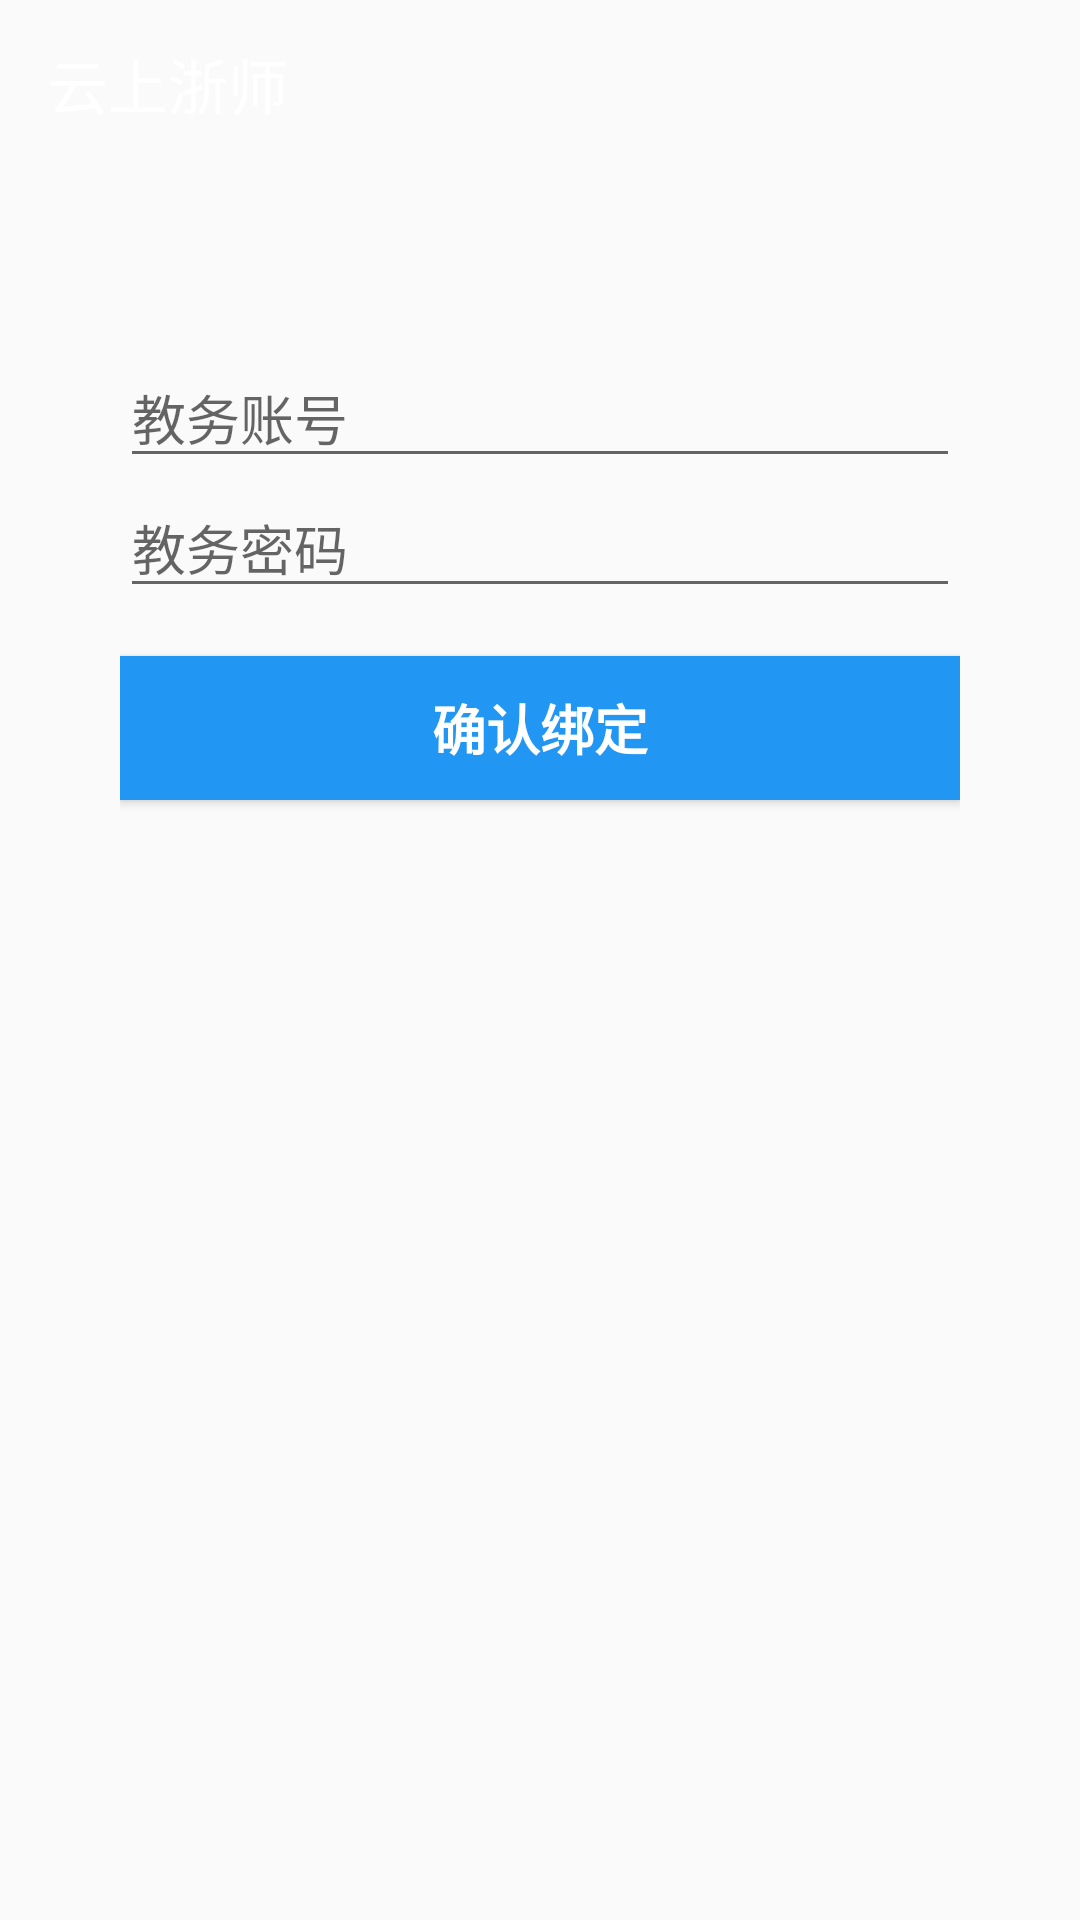

Android layout source for this screen:
<!-- AndroidManifest.xml: application theme AppTheme -->
<!-- res/layout/activity_bind.xml -->
<?xml version="1.0" encoding="utf-8"?>
<LinearLayout xmlns:android="http://schemas.android.com/apk/res/android"
    xmlns:tools="http://schemas.android.com/tools"
    android:layout_width="match_parent"
    android:layout_height="match_parent"
    android:orientation="vertical"
    tools:context=".ui.activity.BindActivity">

    <include android:id="@+id/toolbar"
        layout="@layout/top_toolbar" />

    <LinearLayout
        android:layout_width="match_parent"
        android:layout_height="match_parent"
        android:gravity="center_horizontal"
        android:orientation="vertical"
        android:paddingBottom="@dimen/activity_login_vertical_margin"
        android:paddingLeft="@dimen/activity_login_horizontal_margin"
        android:paddingRight="@dimen/activity_login_horizontal_margin"
        android:paddingTop="@dimen/activity_login_vertical_margin">


        <EditText
            android:id="@+id/emis_username"
            android:layout_width="match_parent"
            android:layout_height="wrap_content"
            android:hint="@string/prompt_emis_username"
            android:inputType="text"
            android:maxLines="1"
            android:singleLine="true"/>

        <EditText
            android:id="@+id/emis_password"
            android:layout_width="match_parent"
            android:layout_height="wrap_content"
            android:hint="@string/prompt_emis_password"
            android:imeActionLabel="@string/action_sign_in_short"
            android:imeOptions="actionUnspecified"
            android:inputType="textPassword"
            android:maxLines="1"
            android:singleLine="true"/>

        <Button
            android:id="@+id/confirm_bind_button"
            style="?android:textAppearanceSmall"
            android:layout_width="match_parent"
            android:layout_height="wrap_content"
            android:layout_marginTop="16dp"
            android:background="@color/material_blue"
            android:text="@string/action_confirm_bind"
            android:textColor="@color/white"
            android:textSize="18sp"
            android:textStyle="bold"/>

    </LinearLayout>

</LinearLayout>
<!-- res/layout/top_toolbar.xml (included above) -->
<android.support.v7.widget.Toolbar
    android:id="@+id/mToolbar"
    xmlns:android="http://schemas.android.com/apk/res/android"
    xmlns:app="http://schemas.android.com/apk/res-auto"
    android:layout_width="match_parent"
    android:layout_height="?attr/actionBarSize"
    android:background="@color/blue"
    android:theme="@style/ThemeOverlay.AppCompat.Dark.ActionBar"
    app:popupTheme="@style/ThemeOverlay.AppCompat.Light"
    app:title="@string/app_name"
    app:layout_scrollFlags="scroll|enterAlways"
    />
<!-- resources referenced by this layout -->
<resources>
  <color name="material_blue">#2196F3</color>
  <color name="white">#ffffff</color>
  <dimen name="activity_login_horizontal_margin">40dp</dimen>
  <dimen name="activity_login_vertical_margin">60dp</dimen>
  <string name="action_confirm_bind">确认绑定</string>
  <string name="action_sign_in_short">登录</string>
  <string name="app_name">云上浙师</string>
  <string name="prompt_emis_password">教务密码</string>
  <string name="prompt_emis_username">教务账号</string>
  <style name="AppTheme" parent="AppTheme.Base">
  
      </style>
  <style name="AppTheme.Base" parent="Theme.AppCompat.Light.NoActionBar">
  
          <item name="colorPrimary">@color/material_blue</item>
          <item name="colorPrimaryDark">@color/material_blue_dark</item>
          <item name="colorAccent">@color/material_pink</item>
  	    
      </style>
  <color name="material_blue_dark">#1E88E5</color>
  <color name="material_pink">#E91E63</color>
</resources>
